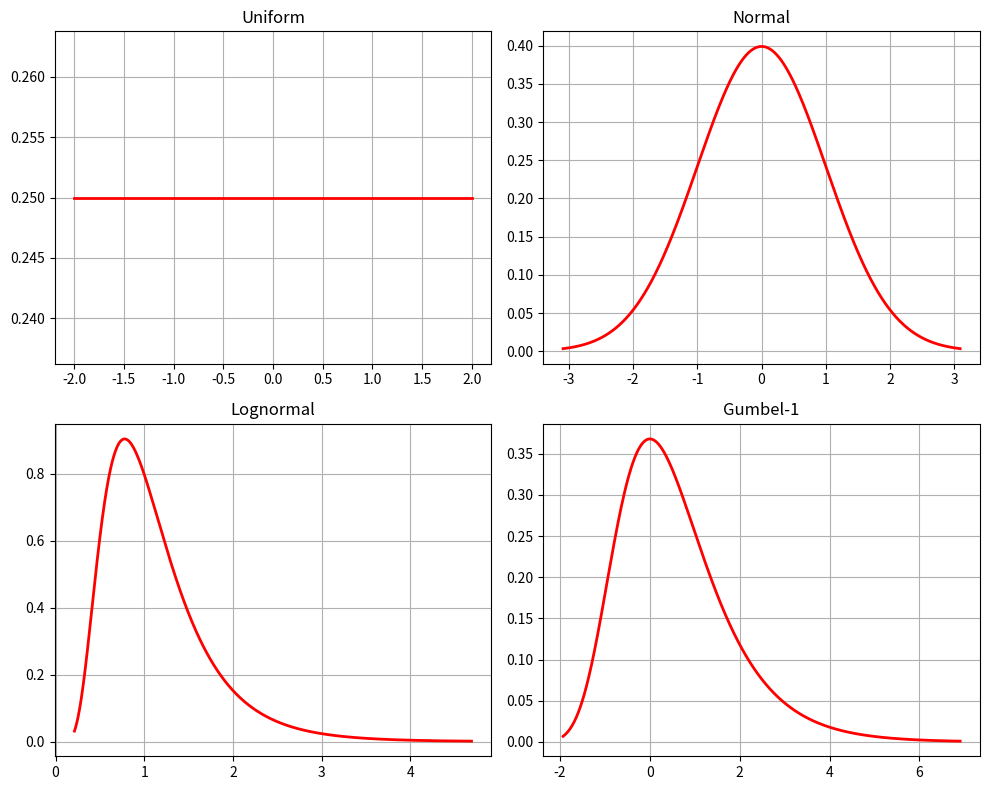
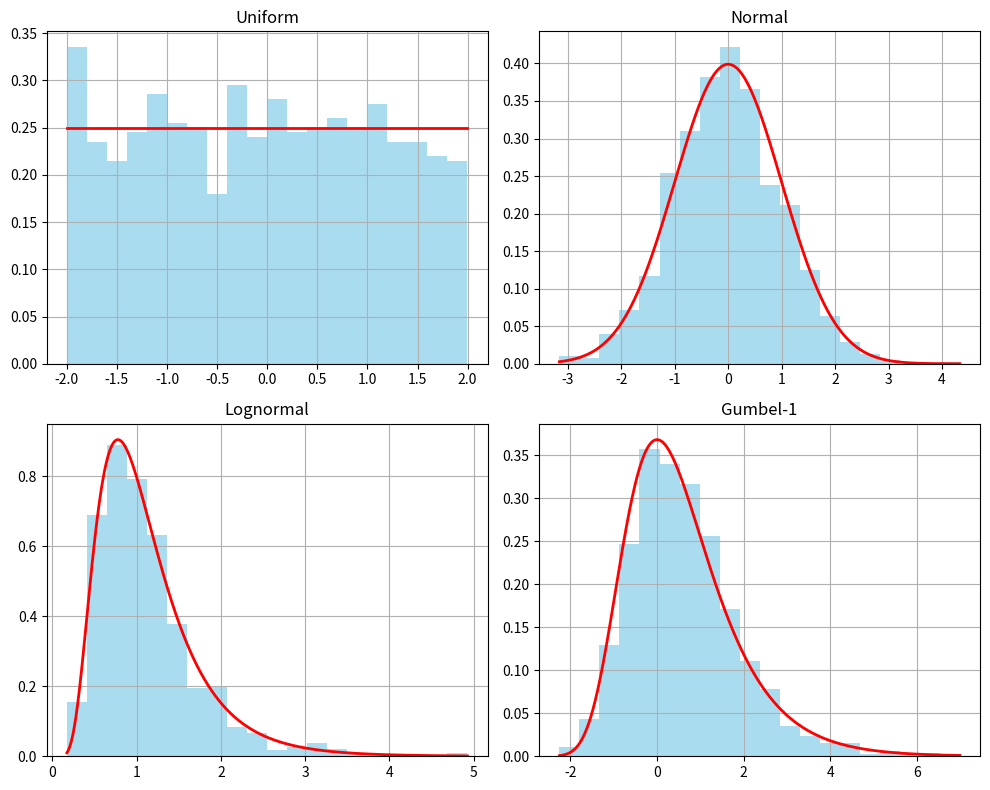
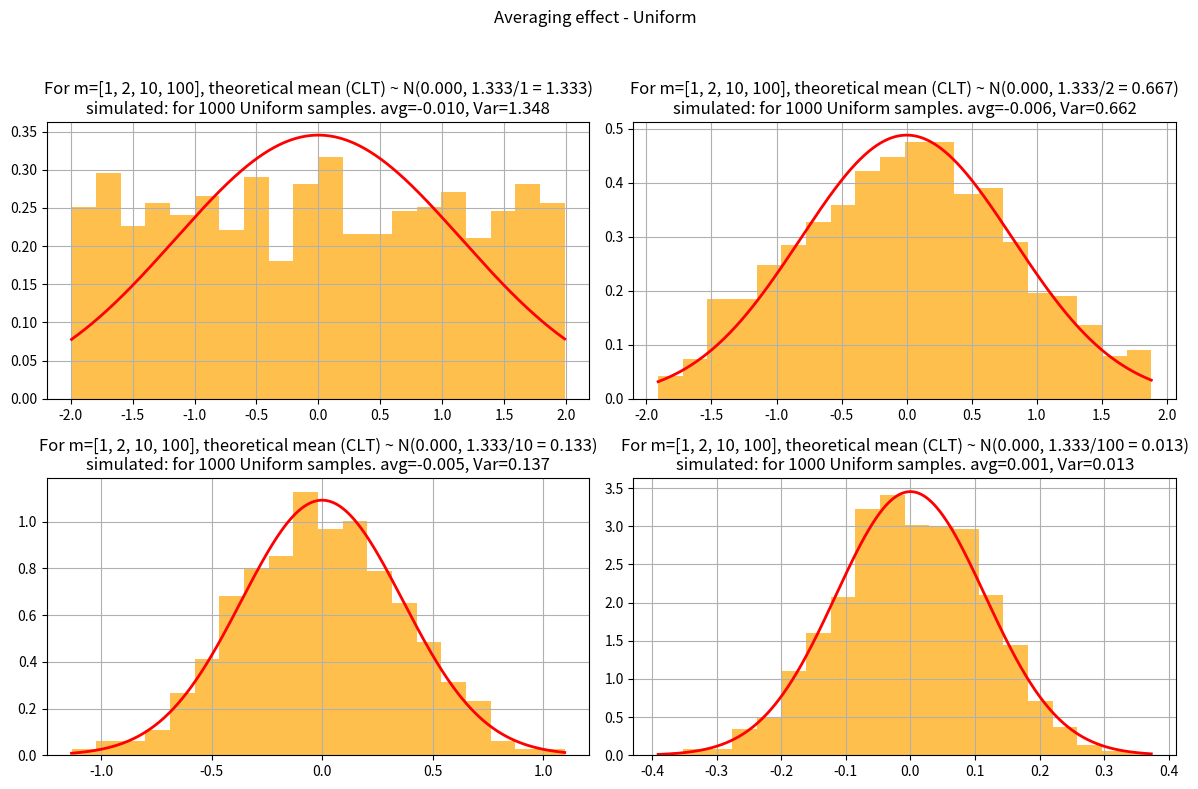
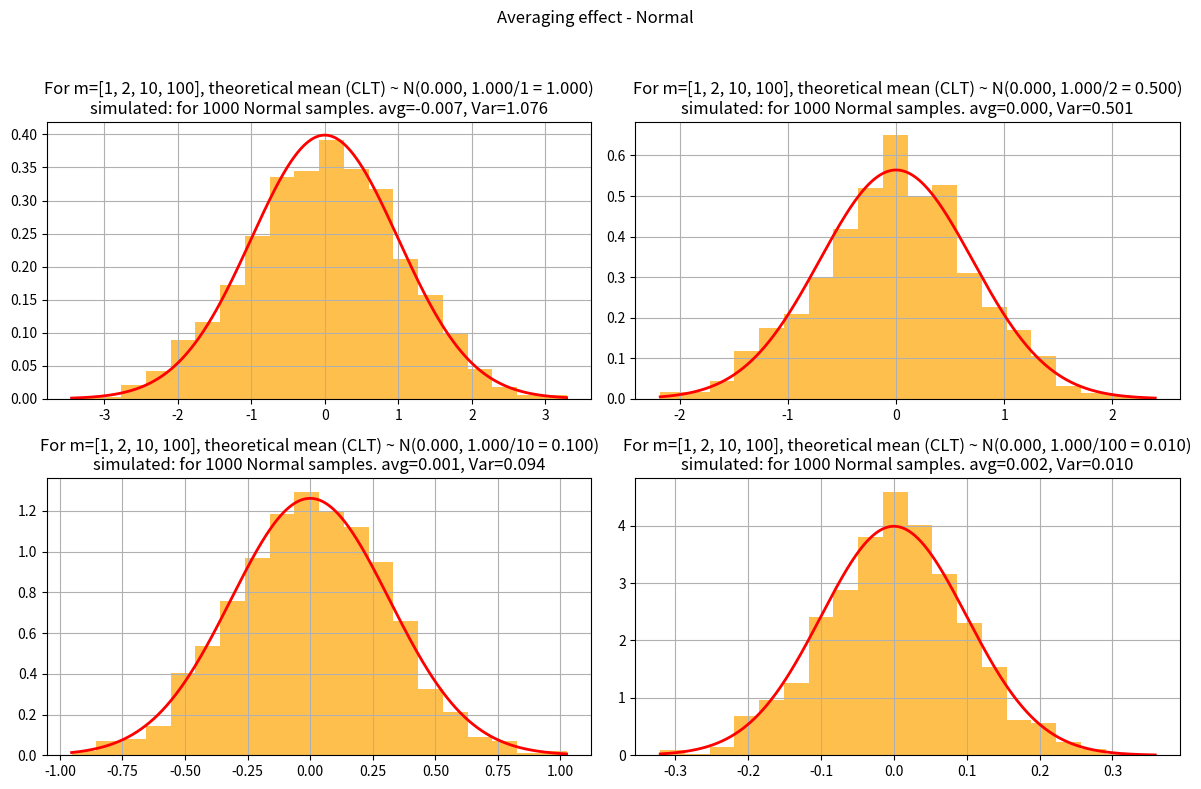
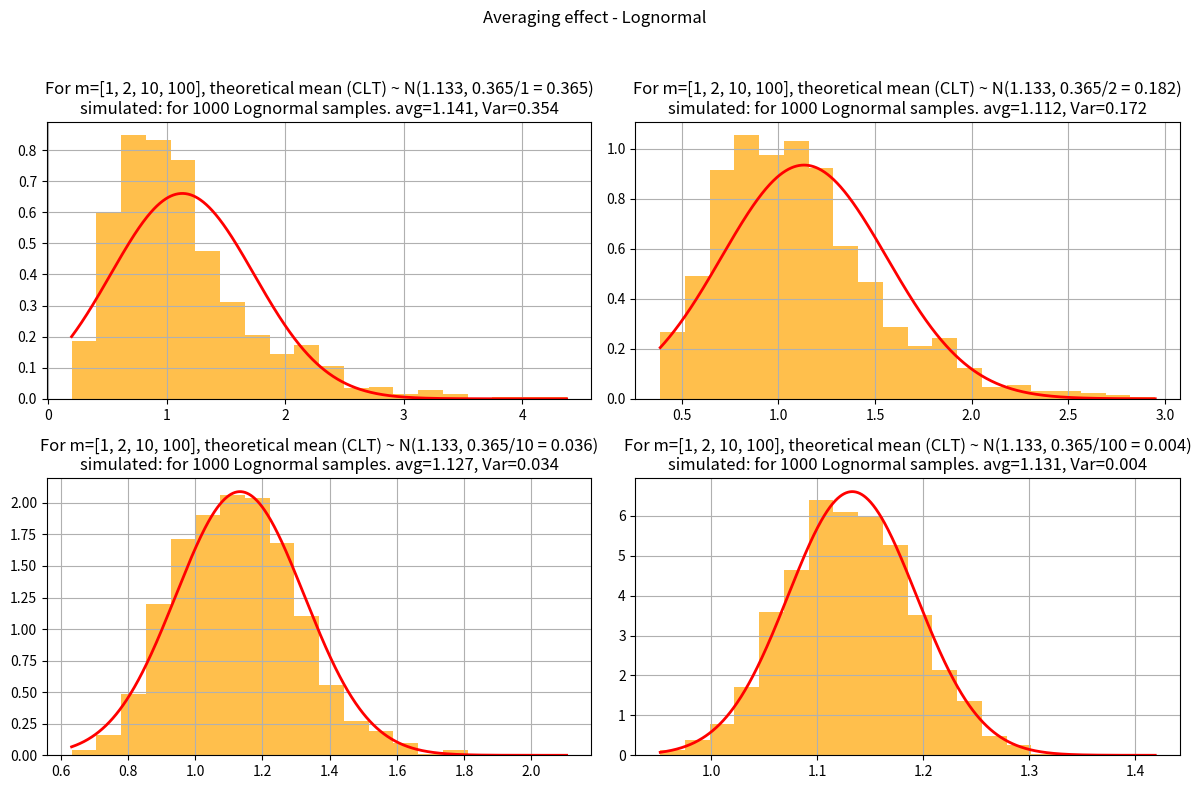
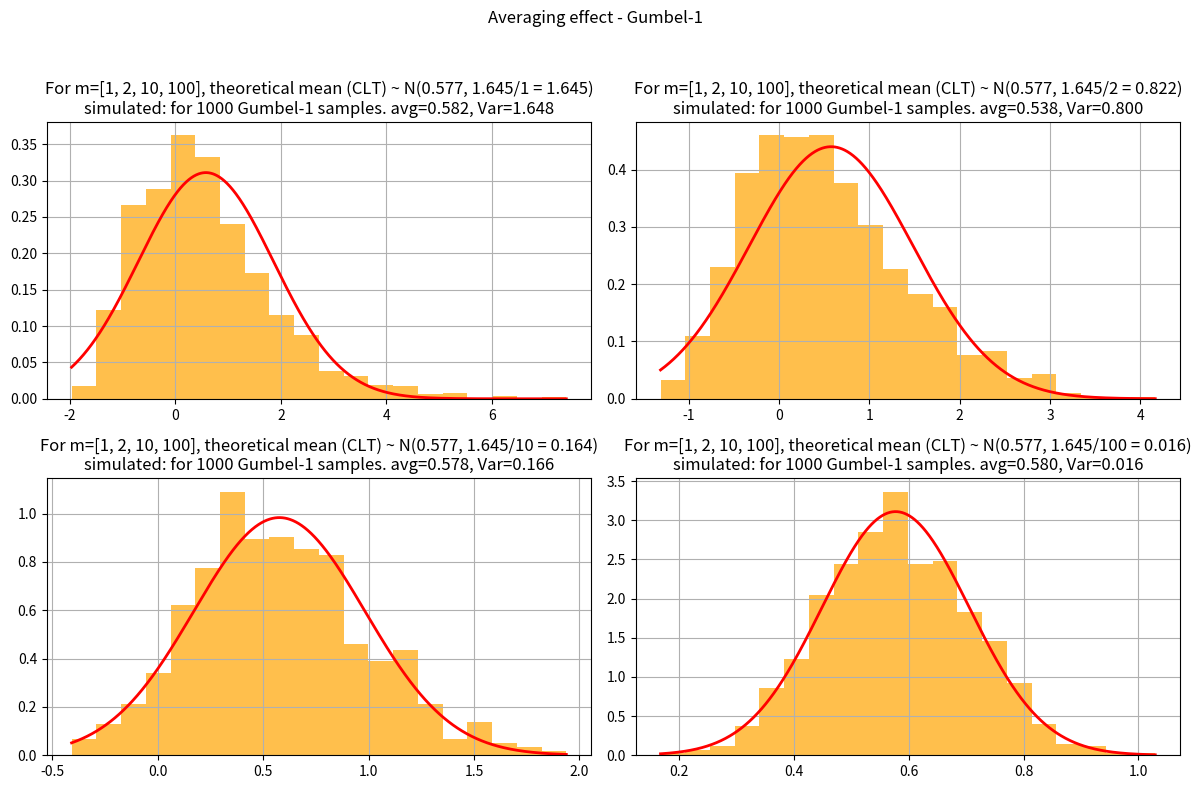
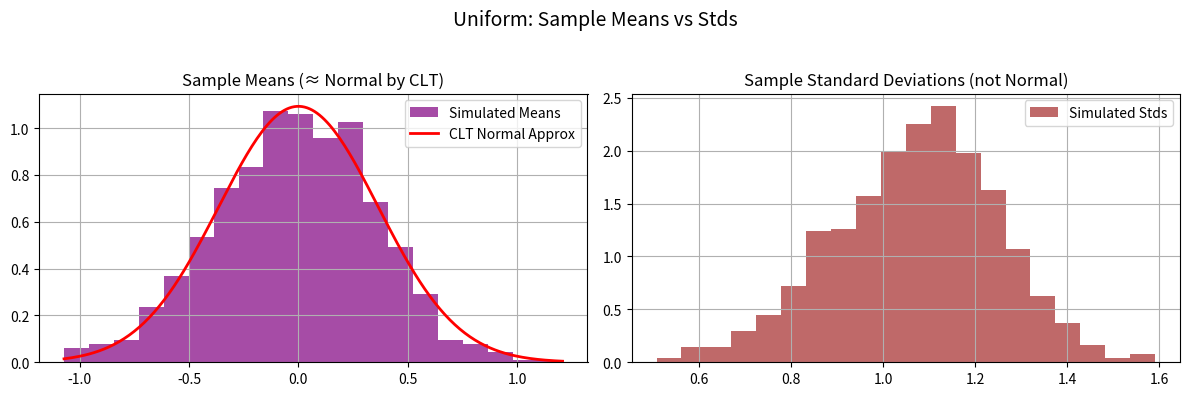
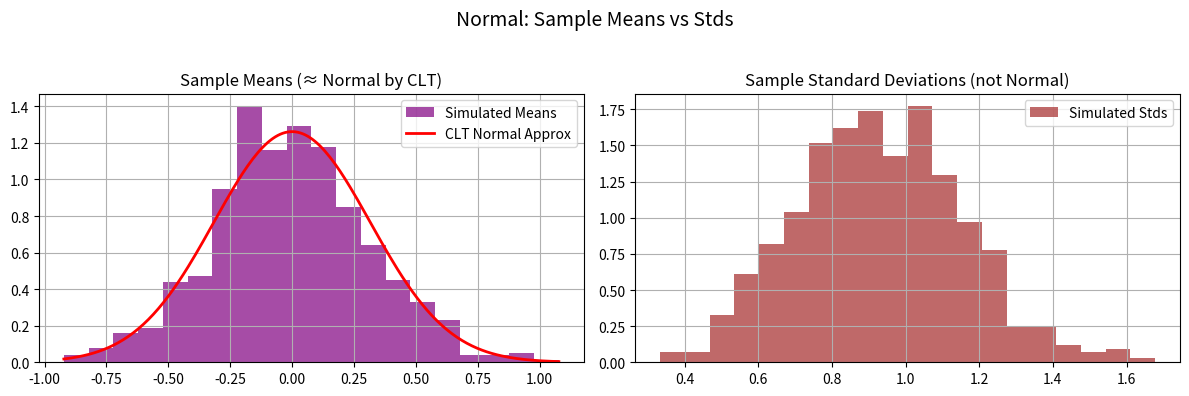
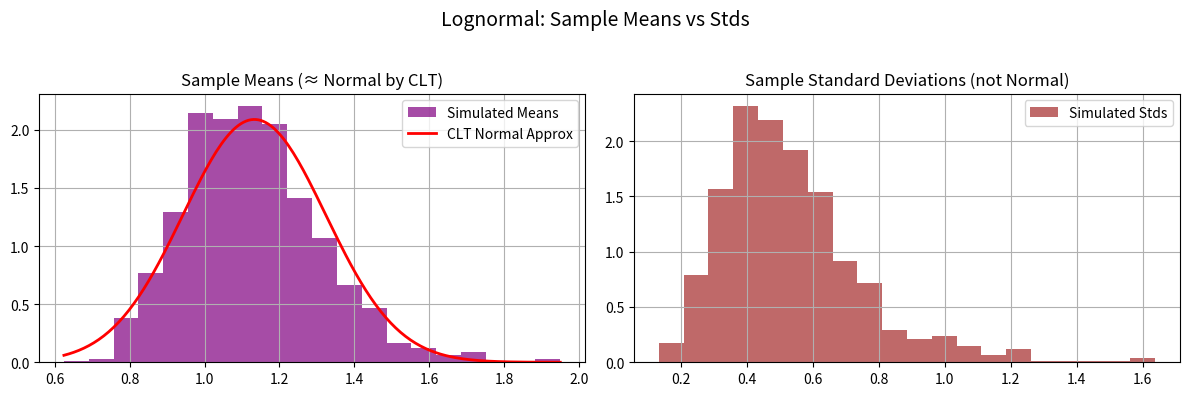
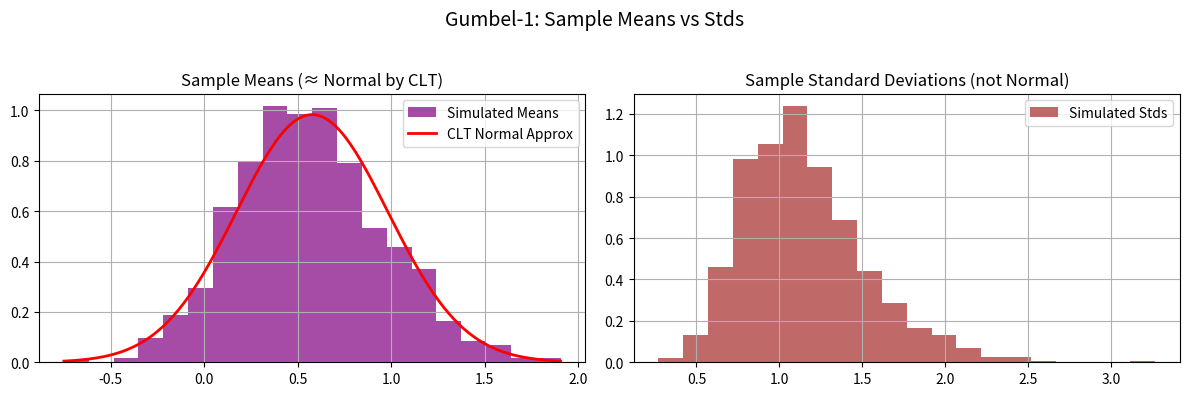

These charts were generated, in order, by the following Python code:
import numpy as np
import matplotlib.pyplot as plt
from scipy.stats import uniform, norm, lognorm, gumbel_r

# ================================
# Define distributions with fixed parameters
# ================================
dists = {
    "Uniform" : uniform(loc=-2, scale=4),           # uniform between -2 and 2

    # WRITE_YOUR_CODE HERE TO DEFINE OTHER DISTRIBUTIONS WITH FIXED PARAMETERS
    "Normal": norm(loc=0, scale=1),                                       # standard normal
    "Lognormal": lognorm(s=0.5, scale=1),                                   # median = 1
    "Gumbel-1": gumbel_r(loc=0, scale=1),                                     # Gumbel distribution
    # this code block ends here

}

# ================================
# Task 1: Explore distributions (PDFs)
# ================================
def task1_plot_pdfs(N=1000):
    fig, axes = plt.subplots(2, 2, figsize=(10,8))
    axes = axes.flatten()
    
    for ax, (name, dist) in zip(axes, dists.items()):
        x = np.linspace(dist.ppf(0.001), dist.ppf(0.999), N)

        # WRITE_YOUR_CODE HERE TO DEFINE y AS THE PDF VALUES
        y = dist.pdf(x)
        # this code block ends here

        ax.plot(x, y, 'r-', lw=2)
        ax.set_title(name)
        ax.grid(True)
    
    plt.tight_layout()

# ================================
# Task 2: Raw sampling (m=1)
# ================================
def task2_histograms(N=1000):
    fig, axes = plt.subplots(2, 2, figsize=(10,8))
    axes = axes.flatten()
    
    for ax, (name, dist) in zip(axes, dists.items()):
        samples = dist.rvs(size=N)
        ax.hist(samples, bins=20, density=True, alpha=0.7, color='skyblue')
        
        # WRITE_YOUR_CODE HERE TO OVERLAY PDF ON EACH HISTOGRAM
        x = np.linspace(min(samples), max(samples), 1000)
        y = dist.pdf(x)
        ax.plot(x, y, 'r-', lw=2)
        # this code block ends here

        ax.set_title(name)
        ax.grid(True)
    
    plt.tight_layout()

# ================================
# Task 3: Averaging effect (m>1)
# ================================
def task3_averaging(N=1000, m_list=[1, 2, 10, 100]):
    for name, dist in dists.items():

        fig, axes = plt.subplots(2, 2, figsize=(12,8))
        fig.suptitle(f"Averaging effect - {name}")
        
        for ax, m in zip(axes.flat, m_list):
            samples = np.mean(dist.rvs(size=(N,m)), axis=1)

            # WRITE_YOUR_CODE HERE TO FIND SIMULATED MEAN, VAR FROM SAMPLES
            # Simulated mean, var, and std of selected samples
            sim_mean = np.mean(samples)
            sim_var = np.var(samples)

            # WRITE_YOUR_CODE HERE TO FIND SIMULATED MEAN, VAR FROM DISTRIBUTION DEFINITIONS
            # Theoretical sample mean, var, and std
            theo_mu = dist.mean()         
            theo_var = dist.var()
            # this code block ends here

            ax.hist(samples, bins=20, density=True, alpha=0.7, color='orange')
            ax.set_title(f"m={m}")
            ax.grid(True)
            
            # WRITE_YOUR_CODE HERE TO ADD TITLE WITH THEORETICAL AND SIMULATED VALUES. WHAT WILL GO IN BRACES {}?
            ax.set_title(f"For m={m_list}, theoretical mean (CLT) ~ N({theo_mu:.3f}, { theo_var:.3f}/{m} = {theo_var/m:.3f})\n"
            f"simulated: for {N} {name} samples. avg={ sim_mean:.3f}, Var={sim_var:.3f}")
            # this code block ends here

            # WRITE_YOUR_CODE HERE TO OVERLAY THEORETICAL CLT RESULT ON EACH HISTOGRAM
            x = np.linspace(min(samples), max(samples), 1000) 
            clt_dist = norm(loc=theo_mu, scale=np.sqrt(theo_var/m))
            y = clt_dist.pdf(x)
            ax.plot(x, y, 'r-', lw=2)
            # this code block ends here

        plt.tight_layout(rect=[0,0,1,0.95])

# ================================
# Task 4: Variance scaling
# ================================
def task4_variance_scaling(N=1000, m_list=[1,2,10,100]):
    for name, dist in dists.items():
        var_original = dist.var()
        print(f"{name}: Original variance = {var_original:.4f}")
        
        for m in m_list:
            samples = np.mean(dist.rvs(size=(N,m)), axis=1)

            # WRITE_YOUR_CODE HERE TO COMPUTE VARIANCE OF THE SAMPLE MEANS
            var_avg = np.var(samples)
            # this code block ends here

            print(f"  m={m}, Variance of mean = {var_avg:.4f}, Expected = {var_original/m:.4f}")
        print("-"*40)

# ================================
# Task 5: Mean vs. standard deviation
# ================================
def task5_mean_std(N=1000, m=10):
    for name, dist in dists.items():
        # draw N samples, each of size m
        data = dist.rvs(size=(N,m))
        means = np.mean(data, axis=1)
        stds  = np.std(data, axis=1)

        # WRITE_YOUR_CODE HERE TO COMPUTE THEORETICAL MEAN, STD OF SAMPLE MEANS
        # theoretical CLT parameters
        theo_mu  = dist.mean()    
        theo_std = np.sqrt(dist.var()/m)
        # this code block ends here

        fig, axes = plt.subplots(1,2, figsize=(12,4))
        fig.suptitle(f"{name}: Sample Means vs Stds", fontsize=14)

        # --- Means (CLT applies) ---
        axes[0].hist(means, bins=20, density=True, color='purple', alpha=0.7, label="Simulated Means")

        # overlay Normal approx from CLT
        x = np.linspace(min(means), max(means), 200)
        axes[0].plot(x, norm.pdf(x, loc=theo_mu, scale=theo_std), 'r-', lw=2, label="CLT Normal Approx")
        axes[0].set_title("Sample Means (≈ Normal by CLT)")
        axes[0].legend()
        axes[0].grid(True)

        # --- Standard deviations (no CLT) ---
        axes[1].hist(stds, bins=20, density=True, color='brown', alpha=0.7, label="Simulated Stds")
        axes[1].set_title("Sample Standard Deviations (not Normal)")
        axes[1].legend()
        axes[1].grid(True)

        plt.tight_layout(rect=[0, 0, 1, 0.95])


# ================================
# Run main if this script is executed
# ================================
if __name__ == "__main__":
    print("Task 1: Plot PDFs")
    task1_plot_pdfs()
    
    print("Task 2: Raw Sampling Histograms")
    task2_histograms()
    
    print("Task 3: Averaging Effect")
    task3_averaging()
    
    print("Task 4: Variance Scaling")
    task4_variance_scaling()
    
    print("Task 5: Mean vs Standard Deviation")
    task5_mean_std()

    plt.show() # do not comment this out